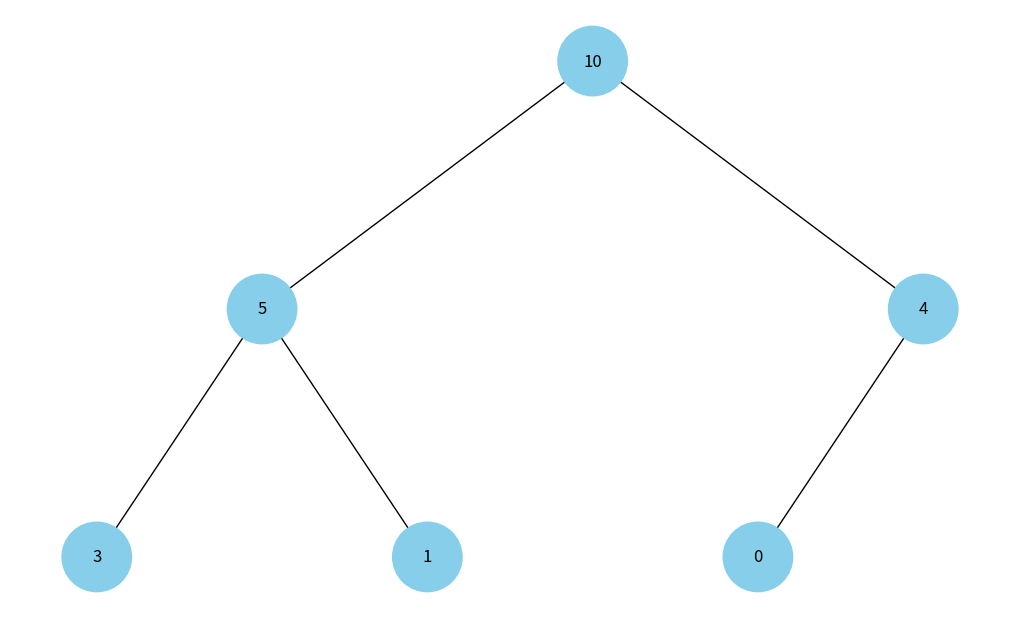

Recreate this plot in Python. (Note: this script raises an exception after producing the figure.)
"""
Завдання 4. Візуалізація піраміди

"""

import uuid
import networkx as nx
import matplotlib.pyplot as plt

class Node:
    def __init__(self, key, color="skyblue"):
        self.left = None
        self.right = None
        self.val = key
        self.color = color  # Додатковий аргумент для зберігання кольору вузла
        self.id = str(uuid.uuid4())  # Унікальний ідентифікатор для кожного вузла

# Рекурсивне додавання вузлів та ребер до графа, встановлення позиції вузлів
def add_edges(graph, node, pos, x=0, y=0, layer=1):
    if node is not None:
        # Додаємо вузол до графа з відповідним кольором та міткою
        graph.add_node(node.id, color=node.color, label=node.val)
        
        # Якщо існує лівий нащадок, додаємо його
        if node.left:
            graph.add_edge(node.id, node.left.id)
            l = x - 1 / 2 ** layer
            pos[node.left.id] = (l, y - 1)
            add_edges(graph, node.left, pos, x=l, y=y - 1, layer=layer + 1)
        
        # Якщо існує правий нащадок, додаємо його
        if node.right:
            graph.add_edge(node.id, node.right.id)
            r = x + 1 / 2 ** layer
            pos[node.right.id] = (r, y - 1)
            add_edges(graph, node.right, pos, x=r, y=y - 1, layer=layer + 1)
    return graph

# Візуалізація дерева
def draw_tree(tree_root):
    tree = nx.DiGraph()  # Створення порожнього графа
    pos = {tree_root.id: (0, 0)}  # Початкова позиція кореневого вузла
    tree = add_edges(tree, tree_root, pos)  # Додавання всіх вузлів та ребер до графа

    # Кольори та мітки вузлів для візуалізації
    colors = [node[1]['color'] for node in tree.nodes(data=True)]
    labels = {node[0]: node[1]['label'] for node in tree.nodes(data=True)}

    plt.figure(figsize=(10, 6))
    nx.draw(tree, pos=pos, labels=labels, arrows=False, node_size=2500, node_color=colors)
    plt.savefig('images/binary_heap.png')  # Сохраняем визуализацию бинарной кучи
    plt.show()
    plt.close()

# Створення бінарного дерева з бінарної купи, представленої у вигляді списку
def build_heap_tree(heap):

    nodes = [Node(key) for key in heap]  # Створення вузлів для кожного елемента купи
    n = len(nodes)
    
    # Встановлення лівого та правого нащадків для кожного вузла
    for i in range(n):
        if 2*i + 1 < n:
            nodes[i].left = nodes[2*i + 1]
        if 2*i + 2 < n:
            nodes[i].right = nodes[2*i + 2]
    
    return nodes[0] if nodes else None  # Повернення кореневого вузла або None, якщо купа порожня

if __name__ == "__main__":
    # Приклад бінарної купи у вигляді списку
    heap = [10, 5, 4, 3, 1, 0]

    # Побудова дерева з купи
    heap_tree_root = build_heap_tree(heap)

    # Відображення дерева
    draw_tree(heap_tree_root)
